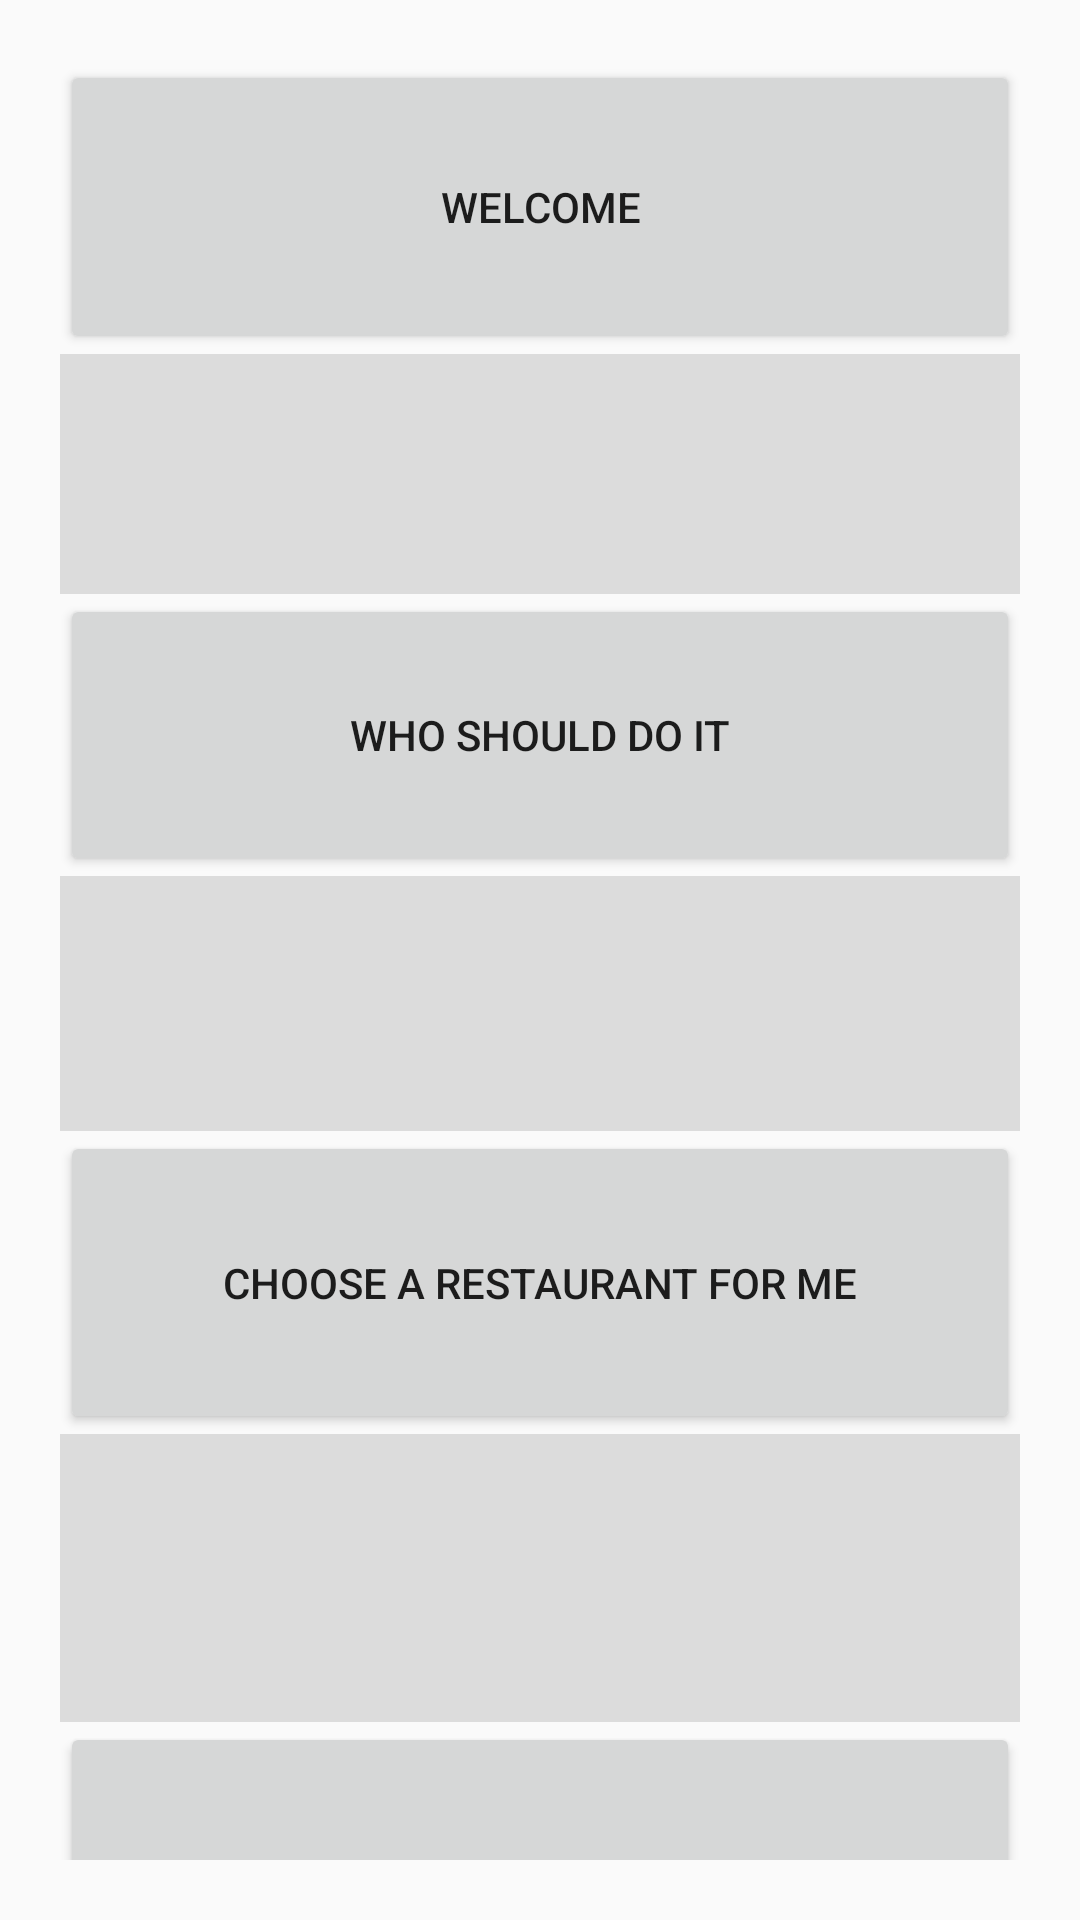

Produce the Android XML layout that renders to this screen, including the resource entries it uses.
<!-- AndroidManifest.xml: application theme Theme.HelpMeDecide -->
<!-- res/layout/activity_main_trial.xml -->
<?xml version="1.0" encoding="utf-8"?>
<RelativeLayout xmlns:android="http://schemas.android.com/apk/res/android"
    xmlns:app="http://schemas.android.com/apk/res-auto"
    xmlns:tools="http://schemas.android.com/tools"
    android:layout_width="match_parent"
    android:layout_height="wrap_content">

    <LinearLayout
        android:layout_width="match_parent"
        android:layout_height="match_parent"
        android:orientation="vertical"
        android:padding="20dp">

        <Button
            android:id="@+id/button"
            android:layout_width="match_parent"
            android:layout_height="98dp"
            android:text="Welcome" />

        <View
            android:id="@+id/divider3"
            android:layout_width="match_parent"
            android:layout_height="80dp"
            android:background="?android:attr/listDivider" />

        <Button
            android:id="@+id/button2"
            android:layout_width="match_parent"
            android:layout_height="94dp"
            android:text="Who should do it" />

        <View
            android:id="@+id/divider2"
            android:layout_width="match_parent"
            android:layout_height="85dp"
            android:background="?android:attr/listDivider" />

        <Button
            android:id="@+id/button3"
            android:layout_width="match_parent"
            android:layout_height="101dp"
            android:text="Choose a restaurant for me" />

        <View
            android:id="@+id/divider"
            android:layout_width="match_parent"
            android:layout_height="96dp"
            android:background="?android:attr/listDivider" />

        <Button
            android:id="@+id/button4"
            android:layout_width="match_parent"
            android:layout_height="104dp"
            android:text="Generate My Own" />
    </LinearLayout>
</RelativeLayout>
<!-- resources referenced by this layout -->
<resources>
  <style name="Theme.HelpMeDecide" parent="android:Theme.Material.Light.NoActionBar" />
</resources>
